Run: headless pygame with SDL's dummy video driver; simulated clock (each Clock.tick advances the game by its frame time, no real sleeping); random seed 0; keys injected as events and as key.get_pressed() state; mouse plan: one left click at the window centre at the start of phase 2, then a move to the lower-right quarter at the start of phase 3.
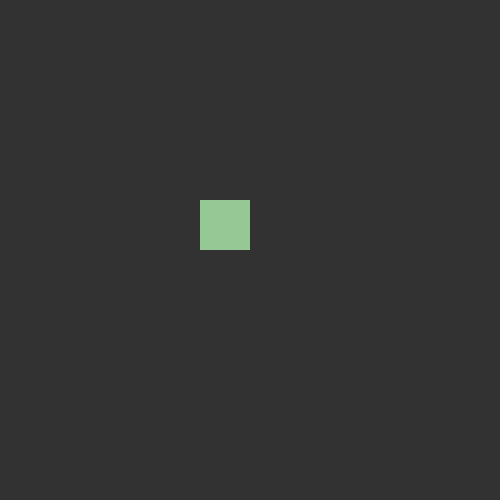
Frame 1 of 4 · flips 1–60 · no input
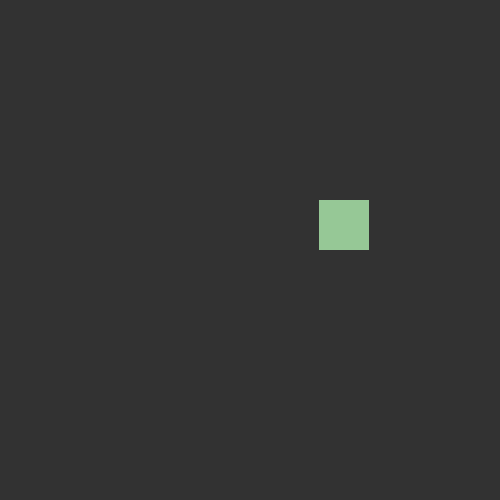
Frame 2 of 4 · flips 61–180 · clicked the window centre · tapped SPACE, RETURN · held RIGHT (→), D
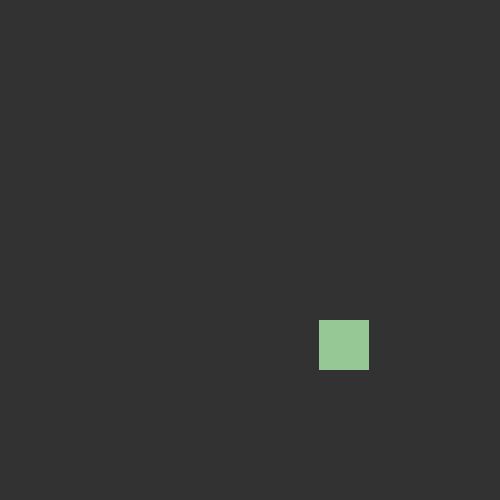
Frame 3 of 4 · flips 181–300 · moved the mouse to the lower-right quarter · held DOWN (↓), S
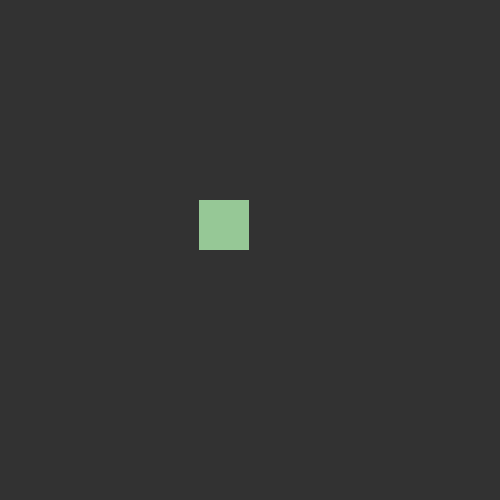
Frame 4 of 4 · flips 301–420 · held LEFT (←), A, UP (↑), W

The pygame program that drew these frames:

import pygame
import random
#from player import player
pygame.init()
screen = pygame.display.set_mode((500, 500))
background_color = (50,50,50)
font = pygame.font.SysFont('Arial',32)

def startScreen(screen):
  global s
  t = True
  while t:
    for event in pygame.event.get():
      if event.type == pygame.QUIT:
        quit()
    if pygame.mouse.get_pressed()[0]:
      pygame.time.delay(200)
      print("clicked")
      s = False
      t = False
    screen.fill(background_color)
    text = "hi"
    text = font.render(text, True, (0, 0, 0))
    textRect = text.get_rect()
    textRect.center = (250,200)
    screen.blit(text, textRect)
    clickText = "click"
    clickText = font.render(clickText, True, (0, 0, 0))
    clickRect = clickText.get_rect()
    clickRect.center = (250,300)
    screen.blit(clickText, clickRect)
    pygame.display.flip()

x = 200
y = 200
s = True
running = True
fps = 5
while running:
  for event in pygame.event.get():
    if event.type == pygame.QUIT:
          quit()
    if s:
      startScreen(screen)
  keys = pygame.key.get_pressed()    
  if keys[pygame.K_UP]:
        y=y-1
        pygame.time.delay(2)
  if keys[pygame.K_DOWN]:
        y=y+1
        pygame.time.delay(2)
  if keys[pygame.K_LEFT]:
        x=x-1
        pygame.time.delay(2)
  if keys[pygame.K_RIGHT]:
        x=x+1
        pygame.time.delay(2)
  if keys[pygame.K_ESCAPE]:
        quit()
        running = False
  screen.fill(background_color)
  pygame.draw.rect(screen,(150,200,150),pygame.Rect(x,y,50,50))
  pygame.display.update()
  
    
      
    
